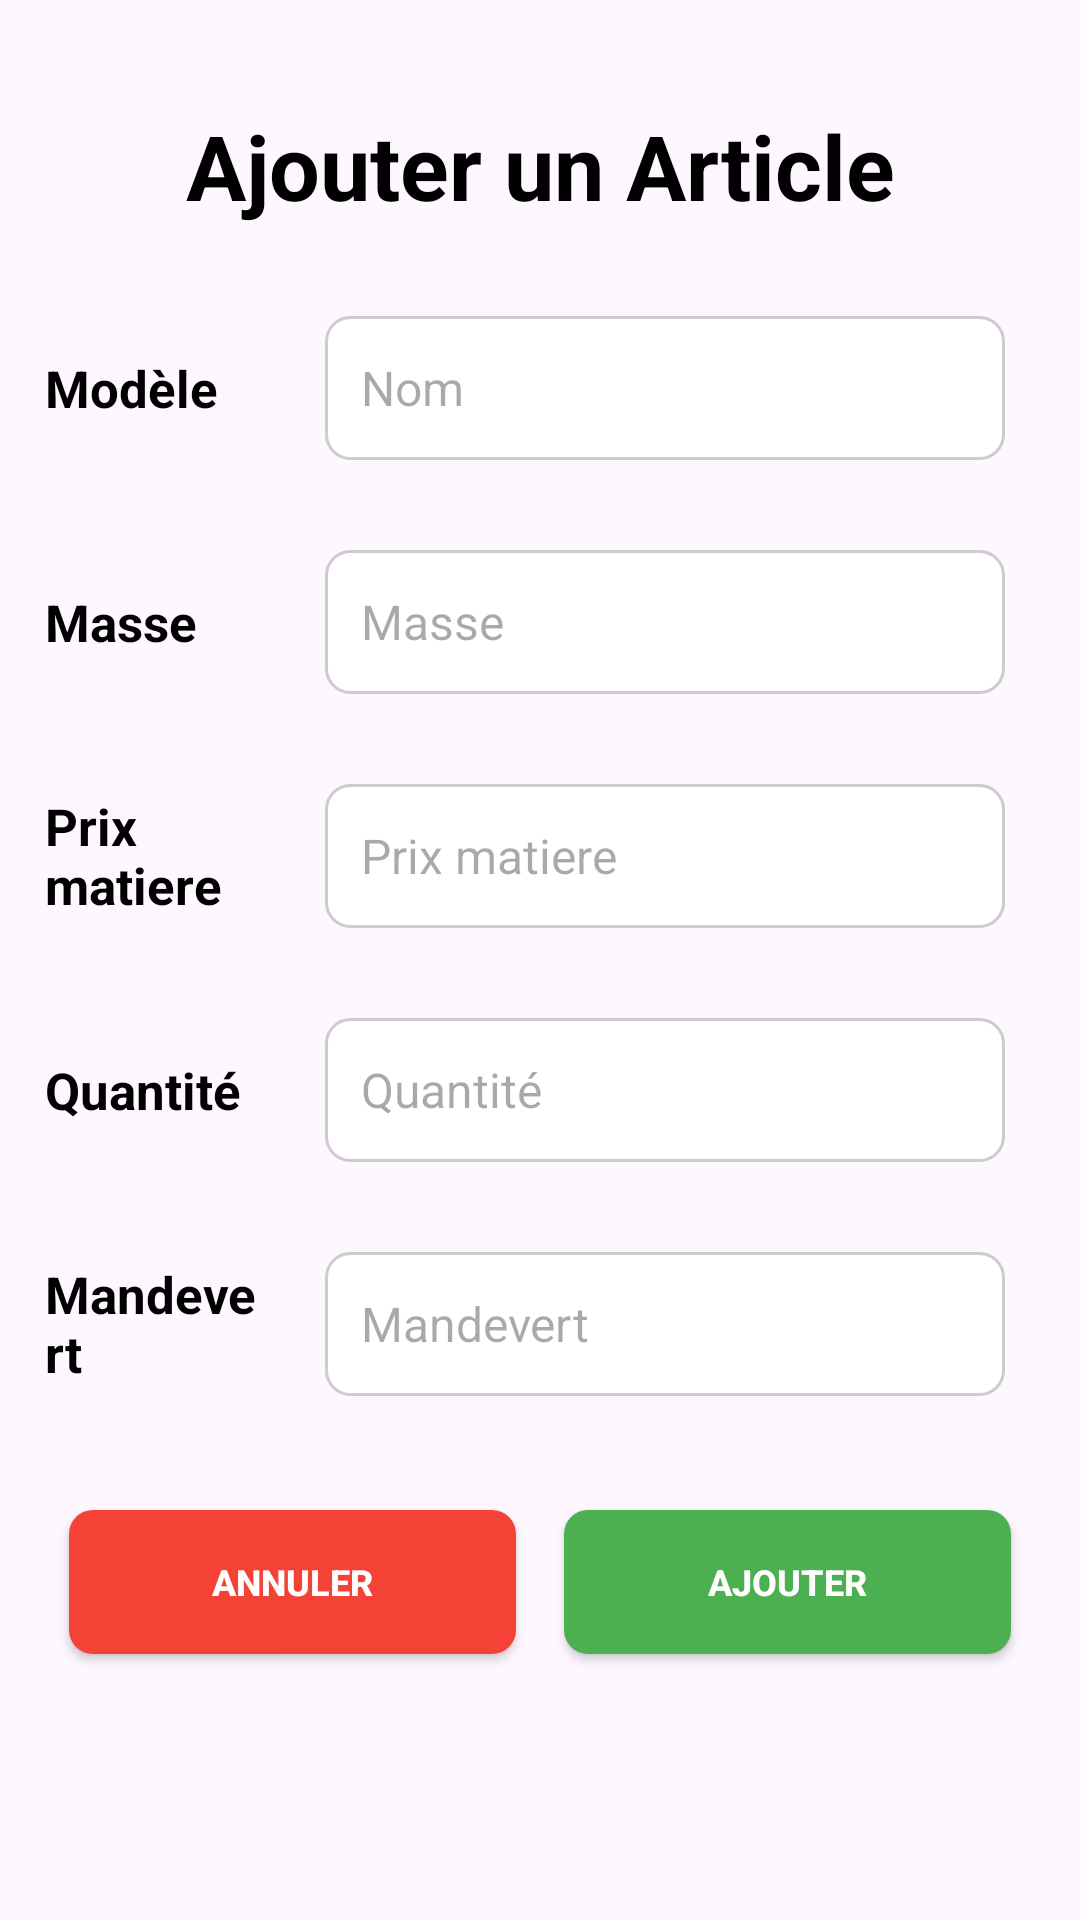

Write the Android layout XML for this screen, with the resource values it uses.
<!-- AndroidManifest.xml: application theme Theme.Gestion_de_stock -->
<!-- res/layout/activity_ajouter_article.xml -->
<?xml version="1.0" encoding="utf-8"?>
<LinearLayout xmlns:android="http://schemas.android.com/apk/res/android"
    android:layout_width="match_parent"
    android:layout_height="wrap_content"
    android:orientation="vertical"
    android:padding="15dp"
    android:background="@drawable/background">

        
        <TextView
            android:id="@+id/textTitle"
            android:layout_width="wrap_content"
            android:layout_height="wrap_content"
            android:text="@string/ajouter_article"
            android:layout_margin="20dp"
            android:textSize="30sp"
            android:textColor="@android:color/black"
            android:layout_marginBottom="10dp"
            android:layout_gravity="center"
            android:textStyle="bold"
            style="@style/style_tv_title_post"/>

        
        <LinearLayout
            android:layout_width="match_parent"
            android:layout_height="wrap_content"
            android:orientation="horizontal"
            android:layout_marginBottom="10dp">
            <TextView
                android:id="@+id/labelModele"
                android:layout_width="0dp"
                android:layout_height="wrap_content"
                android:layout_weight="1"
                android:text="@string/modele"
                android:textSize="17sp"
                android:textColor="@android:color/black"
                android:textStyle="bold"
                android:layout_gravity="center_vertical"
                android:layout_marginEnd="8dp"/>
            <EditText
                android:id="@+id/editModele"
                android:background="@drawable/search_bar_background"
                style="@style/CustomEditTextStyle"
                android:layout_width="0dp"
                android:layout_height="wrap_content"
                android:hint="@string/nom"
                android:inputType="text"
                android:layout_weight="3"
                android:minHeight="48dp"/>
        </LinearLayout>

        
        <LinearLayout
            android:layout_width="match_parent"
            android:layout_height="wrap_content"
            android:orientation="horizontal"
            android:layout_marginBottom="10dp">
            <TextView
                android:id="@+id/labelPrix"
                android:layout_width="0dp"
                android:layout_height="wrap_content"
                android:layout_weight="1"
                android:text="@string/masse"
                android:textSize="17sp"
                android:textColor="@android:color/black"
                android:textStyle="bold"
                android:layout_gravity="center_vertical"
                android:layout_marginEnd="8dp"/>
            <EditText
                android:id="@+id/editMasse"
                android:background="@drawable/search_bar_background"
                style="@style/CustomEditTextStyle"
                android:layout_width="0dp"
                android:layout_height="wrap_content"
                android:hint="@string/masse"
                android:inputType="numberDecimal"
                android:layout_weight="3"
                android:minHeight="48dp"/>
        </LinearLayout>

        

        <LinearLayout
            android:layout_width="match_parent"
            android:layout_height="wrap_content"
            android:orientation="horizontal"
            android:layout_marginBottom="10dp">
            <TextView
                android:id="@+id/labelCommande"
                android:layout_width="0dp"
                android:layout_height="wrap_content"
                android:layout_weight="1"
                android:text="@string/prix_matiere"
                android:textSize="17sp"
                android:textColor="@android:color/black"
                android:textStyle="bold"
                android:layout_gravity="center_vertical"
                android:layout_marginEnd="8dp"/>
            <EditText
                android:id="@+id/editPrixM"
                style="@style/CustomEditTextStyle"
                android:background="@drawable/search_bar_background"
                android:layout_width="0dp"
                android:layout_height="wrap_content"
                android:hint="@string/prix_matiere"
                android:inputType="number"
                android:layout_weight="3"
                android:minHeight="48dp"/>
        </LinearLayout>

        

        
        <LinearLayout
            android:layout_width="match_parent"
            android:layout_height="wrap_content"
            android:orientation="horizontal"
            android:layout_marginBottom="10dp">
            <TextView
                android:id="@+id/labelAvance"
                android:layout_width="0dp"
                android:layout_height="wrap_content"
                android:layout_weight="1"
                android:text="@string/quantite"
                android:textSize="17sp"
                android:textColor="@android:color/black"
                android:textStyle="bold"
                android:layout_gravity="center_vertical"
                android:layout_marginEnd="8dp"/>
            <EditText
                android:id="@+id/editQte"
                style="@style/CustomEditTextStyle"
                android:layout_width="0dp"
                android:layout_height="wrap_content"
                android:hint="@string/quantite"
                android:inputType="number"
                android:background="@drawable/search_bar_background"
                android:layout_weight="3"
                android:minHeight="48dp"/>
        </LinearLayout>


        
        <LinearLayout
            android:layout_width="match_parent"
            android:layout_height="wrap_content"
            android:orientation="horizontal"
            android:layout_marginBottom="10dp">
            <TextView
                android:id="@+id/labelReste"
                android:layout_width="0dp"
                android:layout_height="wrap_content"
                android:layout_weight="1"
                android:text="@string/mandevert"
                android:textSize="17sp"
                android:textColor="@android:color/black"
                android:textStyle="bold"
                android:layout_gravity="center_vertical"
                android:layout_marginEnd="8dp"/>
            <EditText
                android:id="@+id/editMand"
                style="@style/CustomEditTextStyle"
                android:layout_width="0dp"
                android:layout_height="wrap_content"
                android:hint="@string/mandevert"
                android:inputType="number"
                android:layout_weight="3"
                android:background="@drawable/search_bar_background"

                android:minHeight="48dp"/>
        </LinearLayout>

        
        <LinearLayout
            android:layout_width="match_parent"
            android:layout_height="wrap_content"
            android:orientation="horizontal"
            android:layout_marginTop="10dp"
            android:layout_gravity="bottom">

            
            <Button
                android:id="@+id/btnRetour"
                style="@style/CustomButtonStyleAnnuler"
                android:layout_width="0dp"
                android:layout_height="wrap_content"
                android:layout_weight="1"
                android:textStyle="bold"
                android:text="@string/annuler"/>

            
            <Button
                android:id="@+id/btnSave"
                style="@style/CustomButtonStyleAjouter"
                android:layout_width="0dp"
                android:layout_height="wrap_content"
                android:textStyle="bold"

                android:layout_weight="1"
                android:text="@string/ajouter"/>
        </LinearLayout>

    </LinearLayout>
<!-- resources referenced by this layout -->
<resources>
  <!-- drawable search_bar_background (drawable) -->
  <?xml version="1.0" encoding="utf-8"?>
  <shape xmlns:android="http://schemas.android.com/apk/res/android">
      <solid android:color="#FFFFFF"/> 
      <corners android:radius="8dp"/> 
      <stroke
          android:width="1dp"
      android:color="#CCCCCC"/>   
  </shape>
  <string name="ajouter">Ajouter</string>
  <string name="ajouter_article">Ajouter un Article</string>
  <string name="annuler">Annuler</string>
  <string name="mandevert">Mandevert</string>
  <string name="masse">Masse</string>
  <string name="modele">Modèle</string>
  <string name="nom">Nom</string>
  <string name="prix_matiere">Prix matiere</string>
  <string name="quantite">Quantité</string>
  <style name="CustomButtonStyleAjouter" parent="Widget.AppCompat.Button">
          <item name="android:background">@drawable/button_background</item>
          <item name="android:textColor">@android:color/white</item>
          <item name="android:padding">12dp</item>
          <item name="android:textSize">12sp</item>
          <item name="android:layout_margin">8dp</item>
          <item name="backgroundTint">@color/green</item>
  
      </style>
  <style name="CustomButtonStyleAnnuler" parent="Widget.AppCompat.Button">
          <item name="android:background">@drawable/button_background</item>
          <item name="android:textColor">@android:color/white</item>
          <item name="android:padding">12dp</item>
          <item name="android:textSize">12sp</item>
          <item name="android:layout_margin">8dp</item>
          <item name="backgroundTint">@color/red</item>
      </style>
  <style name="CustomEditTextStyle" parent="Widget.AppCompat.EditText">
          <item name="android:background">@drawable/edittext_background</item>
          <item name="android:padding">12dp</item>
          <item name="android:textColor">@android:color/black</item>
          <item name="android:textSize">16sp</item>
          <item name="android:layout_margin"> 10dp</item>
      </style>
  <style name="style_tv_title_post">
          <item name="android:gravity">center_horizontal</item>
          <item name="marginHorizontal">@dimen/text_size_normal</item>
          <item name="android:textSize">@dimen/text_size_normal</item>
          <item name="android:textColor">@color/black</item>
          <item name="android:textStyle">bold</item>
          <item name="android:layout_marginBottom">@dimen/text_size_normal</item>
      </style>
  <style name="Theme.Gestion_de_stock" parent="Base.Theme.Gestion_de_stock" />
  <!-- drawable button_background (drawable) -->
  <?xml version="1.0" encoding="utf-8"?>
  <shape xmlns:android="http://schemas.android.com/apk/res/android">
      <solid android:color="#3F51B5"/> 
      <corners android:radius="8dp"/> 
      <padding
          android:left="8dp"
          android:top="8dp"
          android:right="8dp"
          android:bottom="8dp"/>
  
  
  </shape>
  <color name="green">#FF4CAF50</color>
  <color name="red">#FFF44336</color>
  <!-- drawable edittext_background (drawable) -->
  <?xml version="1.0" encoding="utf-8"?>
  <shape xmlns:android="http://schemas.android.com/apk/res/android">
      <solid android:color="#FFFFFF"/> 
      <corners android:radius="4dp"/> 
      <stroke
          android:width="1dp"
          android:color="#B0B0B0"/> 
  </shape>
  <dimen name="text_size_normal">@dimen/ssp_14</dimen>
  <color name="black">#FF000000</color>
  <style name="Base.Theme.Gestion_de_stock" parent="Theme.Material3.DayNight.NoActionBar">
          
          
      </style>
  <dimen name="ssp_14">14sp</dimen>
</resources>
